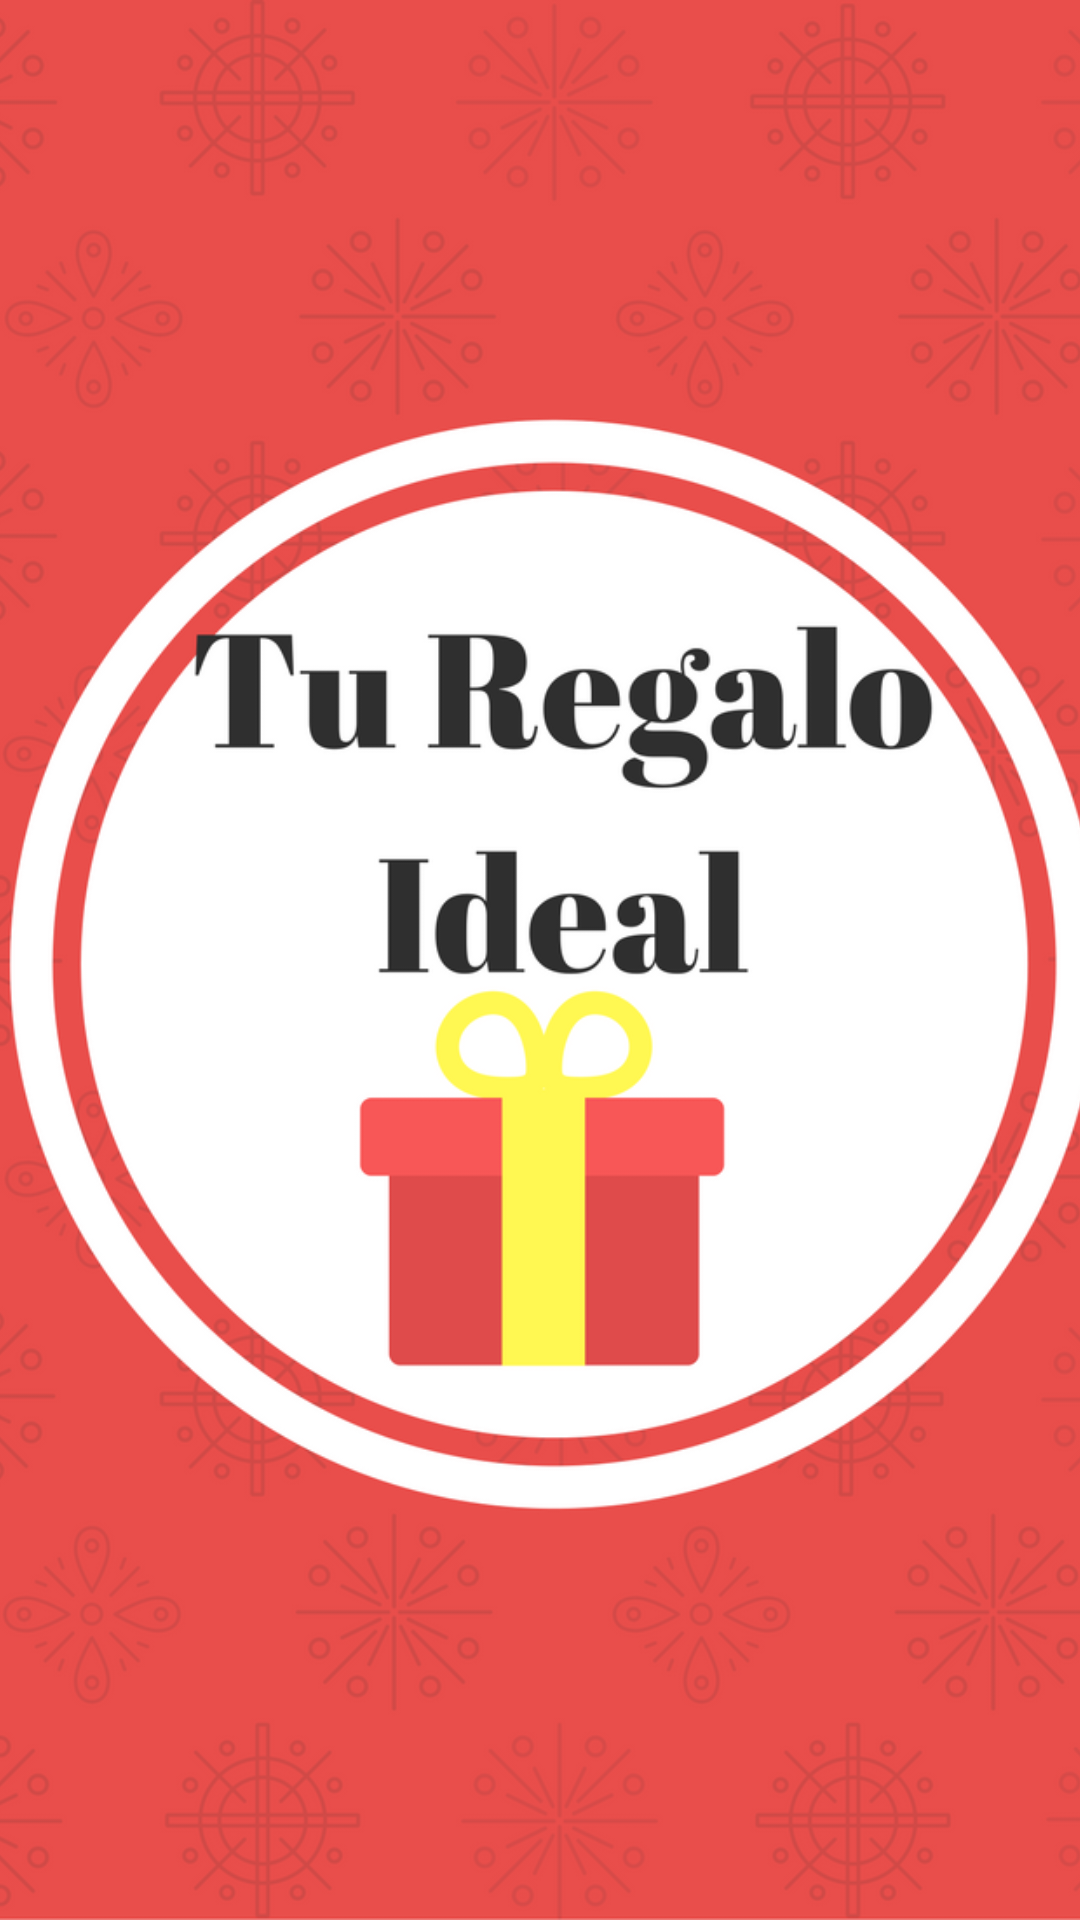

Here is an Android app screen rendered from its layout file. Give the layout XML and the strings, colors and styles it references.
<!-- AndroidManifest.xml: application theme AppTheme -->
<!-- res/layout/activity_launcher.xml -->
<?xml version="1.0" encoding="utf-8"?>
<LinearLayout xmlns:android="http://schemas.android.com/apk/res/android"
    xmlns:tools="http://schemas.android.com/tools"
    android:layout_width="match_parent"
    android:layout_height="match_parent"
    tools:context="com.mireagaloideal.apportame.LaunchActivity">

    <ImageView
        android:layout_width="match_parent"
        android:layout_height="match_parent"
        android:adjustViewBounds="true"
        android:scaleType="centerCrop"
        android:src="@drawable/regalometro" />

</LinearLayout>
<!-- resources referenced by this layout -->
<resources>
  <!-- drawable regalometro: png bitmap (drawable, 280910 bytes) -->
  <style name="AppTheme" parent="Theme.AppCompat.Light.DarkActionBar">
          
          <item name="colorPrimary">@color/colorPrimary</item>
          <item name="colorPrimaryDark">@color/colorPrimaryDark</item>
          <item name="colorAccent">@color/colorAccent</item>
          <item name="android:windowContentOverlay">@null</item>
          <item name="windowActionBar">false</item>
          <item name="windowNoTitle">true</item>
          <item name="drawerArrowStyle">@style/AppTheme.DrawerArrowStyle</item>
          <item name="colorControlNormal">@android:color/white</item>
      </style>
  <color name="colorPrimary">#E94E4C</color>
  <color name="colorPrimaryDark">#A34846</color>
  <color name="colorAccent">#B3B3B3</color>
  <style name="AppTheme.DrawerArrowStyle" parent="Widget.AppCompat.DrawerArrowToggle">
          <item name="spinBars">false</item>
          <item name="color">@android:color/white</item>
      </style>
</resources>
